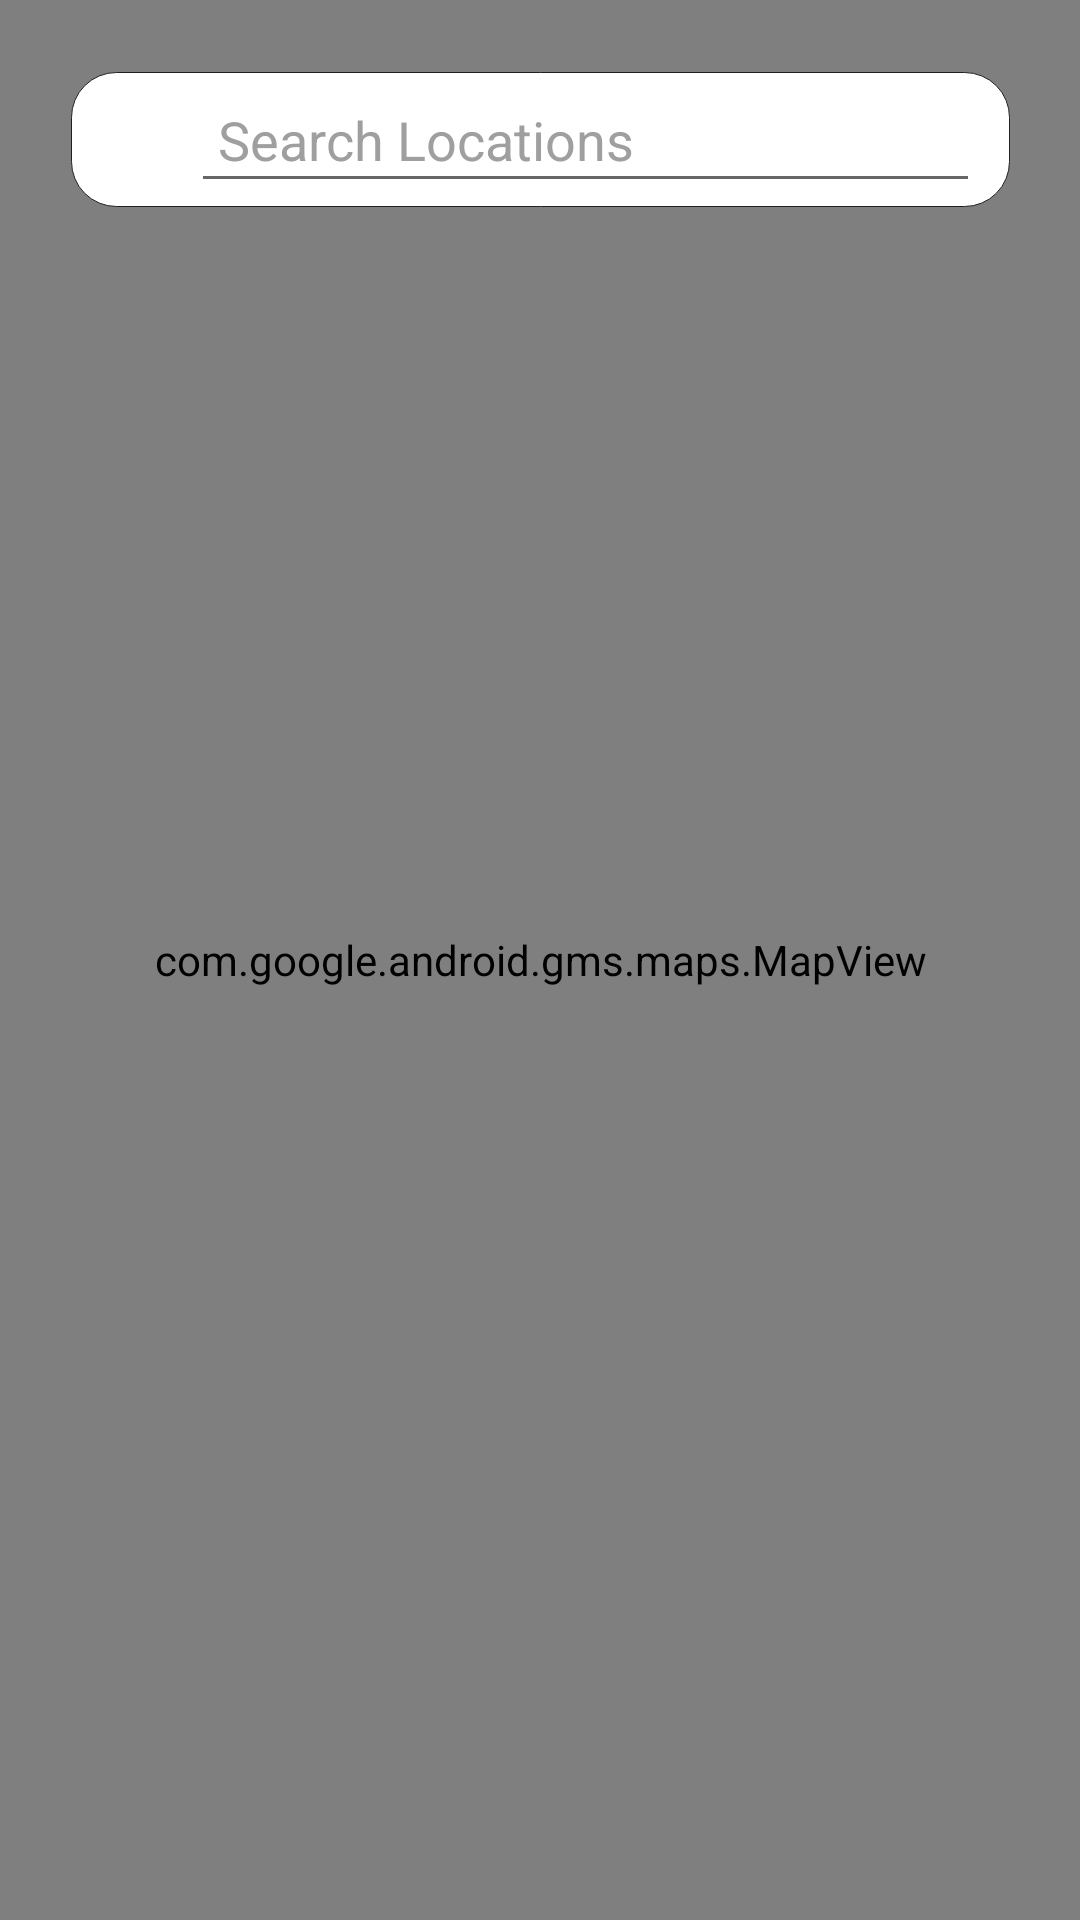

Here is an Android app screen rendered from its layout file. Give the layout XML and the strings, colors and styles it references.
<!-- AndroidManifest.xml: application theme AppTheme -->
<!-- res/layout/home_fragment.xml -->
<?xml version="1.0" encoding="utf-8"?>
<androidx.constraintlayout.motion.widget.MotionLayout xmlns:android="http://schemas.android.com/apk/res/android"
    xmlns:app="http://schemas.android.com/apk/res-auto"
    xmlns:tools="http://schemas.android.com/tools"
    android:id="@+id/home_motion_layout"
    android:layout_width="match_parent"
    android:layout_height="match_parent"
    android:background="@color/background"
    app:layoutDescription="@xml/home_fragment_scene"
    tools:context=".ui.home.HomeFragment">

    <com.google.android.gms.maps.MapView
        android:id="@+id/mapView"
        android:layout_width="0dp"
        android:layout_height="0dp"
        app:layout_constraintBottom_toBottomOf="parent"
        app:layout_constraintEnd_toEndOf="parent"
        app:layout_constraintStart_toStartOf="parent"
        app:layout_constraintTop_toTopOf="parent" />

    <LinearLayout
        android:id="@+id/linearLayout5"
        android:layout_width="wrap_content"
        android:layout_height="45dp"
        android:layout_marginTop="24dp"
        android:background="@drawable/main_app_design"
        android:gravity="center_vertical"
        android:orientation="horizontal"
        app:layout_constraintEnd_toEndOf="parent"
        app:layout_constraintStart_toStartOf="parent"
        app:layout_constraintTop_toTopOf="parent">

        <ImageView
            android:id="@+id/home_search_icon_imageView"
            android:layout_width="30dp"
            android:layout_height="30dp"
            android:src="@drawable/ic_baseline_search_24"
            app:tint="@color/oppBackground" />

        <EditText
            android:id="@+id/home_edit_text_all"
            android:layout_width="263dp"
            android:layout_height="wrap_content"
            android:hint="@string/type_locations_or_subjects"
            android:inputType="text"
            android:padding="9dp"
            android:textColor="@color/oppBackground"
            android:textColorHint="@color/backgroundSec"
            android:textSize="18sp" />
    </LinearLayout>

    <androidx.constraintlayout.widget.ConstraintLayout
        android:id="@+id/constraintLayout4"
        android:layout_width="match_parent"
        android:layout_height="wrap_content"
        android:background="@drawable/curved_top_2"
        app:layout_constraintBottom_toBottomOf="parent"
        app:layout_constraintEnd_toEndOf="parent"
        android:paddingTop="10dp"
        app:layout_constraintStart_toStartOf="parent">

        <androidx.recyclerview.widget.RecyclerView
            android:id="@+id/meetings_in_location_recycler_view"
            android:layout_width="match_parent"
            android:layout_height="wrap_content"
            app:layout_constraintBottom_toBottomOf="parent"
            app:layout_constraintStart_toStartOf="parent"
            app:layout_constraintTop_toTopOf="parent" />

    </androidx.constraintlayout.widget.ConstraintLayout>


</androidx.constraintlayout.motion.widget.MotionLayout>
<!-- resources referenced by this layout -->
<resources>
  <color name="background">#FFFFFF</color>
  <color name="backgroundSec">#9F9F9F</color>
  <color name="oppBackground">#202020</color>
  <!-- drawable curved_top_2 (drawable-v24) -->
  <?xml version="1.0" encoding="utf-8"?>
  <shape xmlns:android="http://schemas.android.com/apk/res/android"
      android:shape="rectangle">
      <solid android:color="@color/background" />
      <padding android:left="10dp" android:right="10dp" />
      <corners android:topLeftRadius="15dp"
          android:topRightRadius="15dp"/>
      <stroke android:color="@color/oppBackground"
          android:width="1dp">
      </stroke>
  </shape>
  <!-- drawable main_app_design (drawable) -->
  <?xml version="1.0" encoding="utf-8"?>
  <shape xmlns:android="http://schemas.android.com/apk/res/android"
      android:shape="rectangle">
      <solid android:color="@color/background" />
      <padding
          android:left="10dp"
          android:right="10dp" />
      <corners android:radius="15dp" />
      <stroke android:color="@color/oppBackground"
          android:width="0.3dp">
      </stroke>
  </shape>
  <string name="type_locations_or_subjects">Search Locations</string>
  <style name="AppTheme" parent="Theme.AppCompat.Light.NoActionBar">
          
          <item name="windowActionBar">false</item>
          <item name="windowNoTitle">true</item>
          <item name="colorPrimary">@color/colorPrimary</item>
          <item name="colorPrimaryDark">@color/backgroundSec</item>
          <item name="colorAccent">@color/colorAccent</item>
          <item name="android:navigationBarColor">@color/backgroundSec</item>
          <item name="fontFamily">@font/gotham_medium</item>
          <item name="textAllCaps">false</item>
      </style>
  <color name="colorPrimary">#FFA952</color>
  <color name="colorAccent">#FFA952</color>
</resources>
